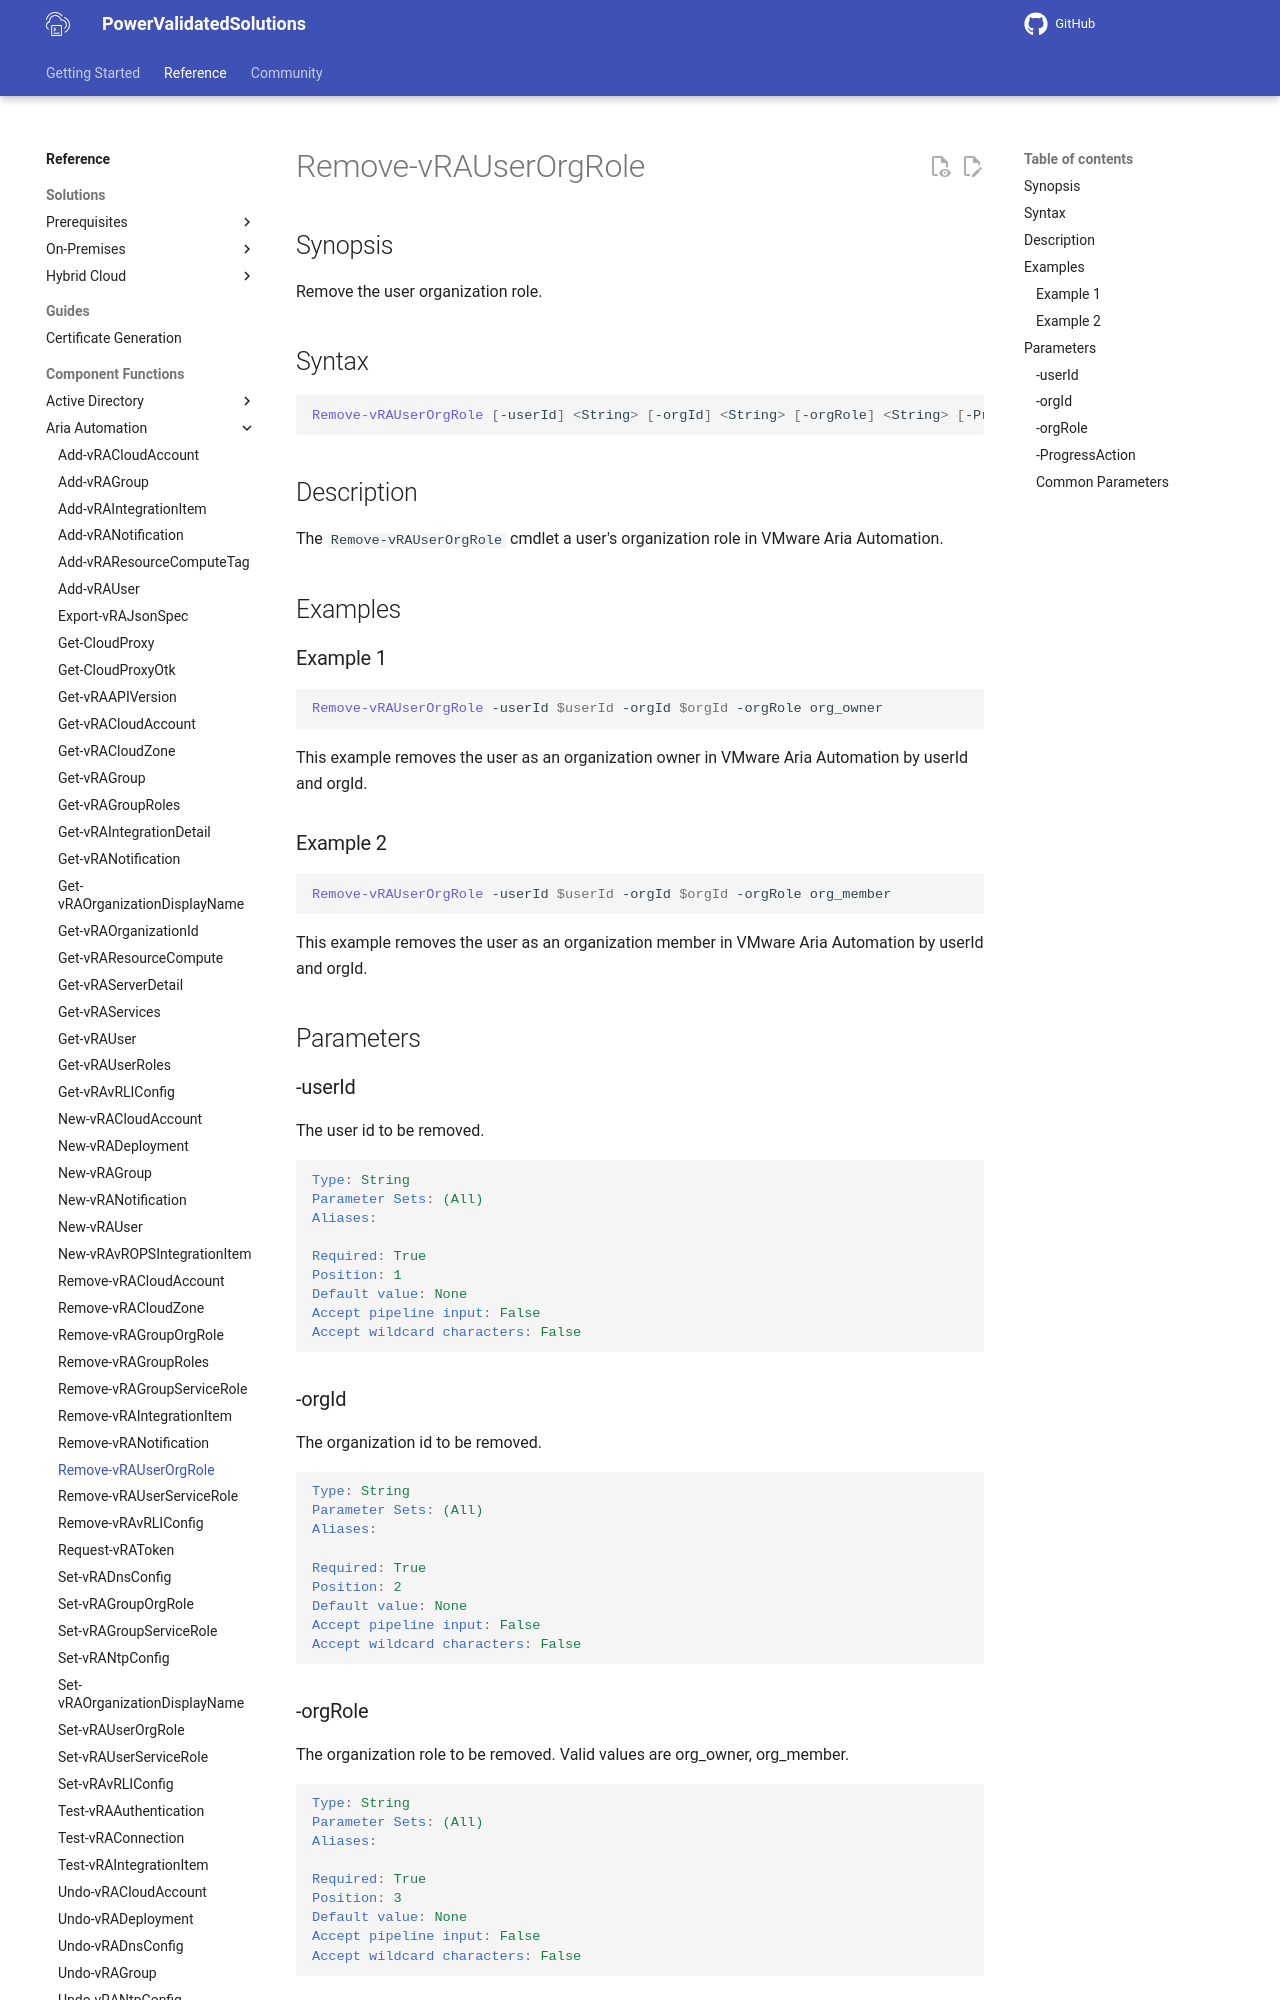

repository: vmware/power-validated-solutions-for-cloud-foundation · page: documentation/functions/aria-suite/aria-automation/Remove-vRAUserOrgRole/index.html · generator: mkdocs

# Remove-vRAUserOrgRole

## Synopsis

Remove the user organization role.

## Syntax

```powershell
Remove-vRAUserOrgRole [-userId] <String> [-orgId] <String> [-orgRole] <String> [-ProgressAction <ActionPreference>] [<CommonParameters>]
```

## Description

The `Remove-vRAUserOrgRole` cmdlet a user's organization role in VMware Aria Automation.

## Examples

### Example 1

```powershell
Remove-vRAUserOrgRole -userId $userId -orgId $orgId -orgRole org_owner
```

This example removes the user as an organization owner in VMware Aria Automation by userId and orgId.

### Example 2

```powershell
Remove-vRAUserOrgRole -userId $userId -orgId $orgId -orgRole org_member
```

This example removes the user as an organization member in VMware Aria Automation by userId and orgId.

## Parameters

### -userId

The user id to be removed.

```yaml
Type: String
Parameter Sets: (All)
Aliases:

Required: True
Position: 1
Default value: None
Accept pipeline input: False
Accept wildcard characters: False
```

### -orgId

The organization id to be removed.

```yaml
Type: String
Parameter Sets: (All)
Aliases:

Required: True
Position: 2
Default value: None
Accept pipeline input: False
Accept wildcard characters: False
```
